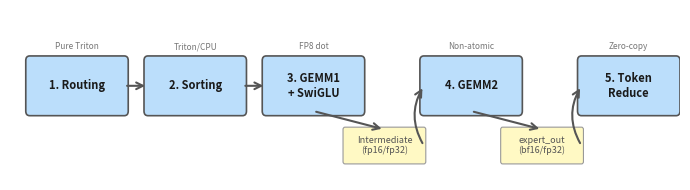

Write Python code to recreate this figure. (Note: this script raises an exception after producing the figure.)
"""Generate pipeline architecture diagram."""
import matplotlib
matplotlib.use('Agg')
import matplotlib.pyplot as plt
import matplotlib.patches as mpatches
from matplotlib.patches import FancyBboxPatch, FancyArrowPatch

fig, ax = plt.subplots(figsize=(7, 2.0))
ax.set_xlim(-0.5, 16.5)
ax.set_ylim(-1.5, 2.2)
ax.axis('off')

# Stage boxes
stages = [
    (0.0, 'Routing', '#bbdefb', 'Pure Triton'),
    (3.0, 'Sorting', '#bbdefb', 'Triton/CPU'),
    (6.0, 'GEMM1\n+ SwiGLU', '#bbdefb', 'FP8 dot'),
    (10.0, 'GEMM2', '#bbdefb', 'Non-atomic'),
    (14.0, 'Token\nReduce', '#bbdefb', 'Zero-copy'),
]

# Buffer boxes
buffers = [
    (8.0, 'Intermediate\n(fp16/fp32)'),
    (12.0, 'expert_out\n(bf16/fp32)'),
]

box_w, box_h = 2.4, 1.1
buf_w, buf_h = 2.0, 0.7

for i, (x, label, color, annot) in enumerate(stages):
    rect = FancyBboxPatch((x, 0), box_w, box_h, boxstyle="round,pad=0.1",
                          facecolor=color, edgecolor='#555', linewidth=1.2)
    ax.add_patch(rect)
    ax.text(x + box_w/2, box_h/2, f'{i+1}. {label}', ha='center', va='center',
            fontsize=8, fontweight='bold', color='#1a1a1a')
    ax.text(x + box_w/2, box_h + 0.2, annot, ha='center', va='bottom',
            fontsize=6, fontstyle='italic', color='#777')

for x, label in buffers:
    rect = FancyBboxPatch((x, -1.1), buf_w, buf_h, boxstyle="round,pad=0.05",
                          facecolor='#fff9c4', edgecolor='#999', linewidth=0.8)
    ax.add_patch(rect)
    ax.text(x + buf_w/2, -1.1 + buf_h/2, label, ha='center', va='center',
            fontsize=6.5, color='#555')

# Arrows between stages
arrow_kw = dict(arrowstyle='->', color='#555', lw=1.5, mutation_scale=12)
# Route -> Sort
ax.annotate('', xy=(3.0, box_h/2), xytext=(box_w, box_h/2), arrowprops=arrow_kw)
# Sort -> GEMM1
ax.annotate('', xy=(6.0, box_h/2), xytext=(3.0+box_w, box_h/2), arrowprops=arrow_kw)
# GEMM1 -> Intermediate (down)
ax.annotate('', xy=(8.0+buf_w/2, -0.4), xytext=(6.0+box_w/2, 0), arrowprops=arrow_kw)
# Intermediate -> GEMM2
ax.annotate('', xy=(10.0, box_h/2), xytext=(8.0+buf_w, -1.1+buf_h/2),
            arrowprops=dict(arrowstyle='->', color='#555', lw=1.5, mutation_scale=12,
                           connectionstyle='arc3,rad=-0.3'))
# GEMM2 -> expert_out (down)
ax.annotate('', xy=(12.0+buf_w/2, -0.4), xytext=(10.0+box_w/2, 0), arrowprops=arrow_kw)
# expert_out -> Reduce
ax.annotate('', xy=(14.0, box_h/2), xytext=(12.0+buf_w, -1.1+buf_h/2),
            arrowprops=dict(arrowstyle='->', color='#555', lw=1.5, mutation_scale=12,
                           connectionstyle='arc3,rad=-0.3'))

plt.tight_layout()
plt.savefig('D:/Janice_Research/2026/mlsys_note/figures/pipeline.pdf', bbox_inches='tight', dpi=300)
plt.savefig('D:/Janice_Research/2026/mlsys_note/figures/pipeline.png', bbox_inches='tight', dpi=300)
print("Saved figures/pipeline.pdf and .png")
